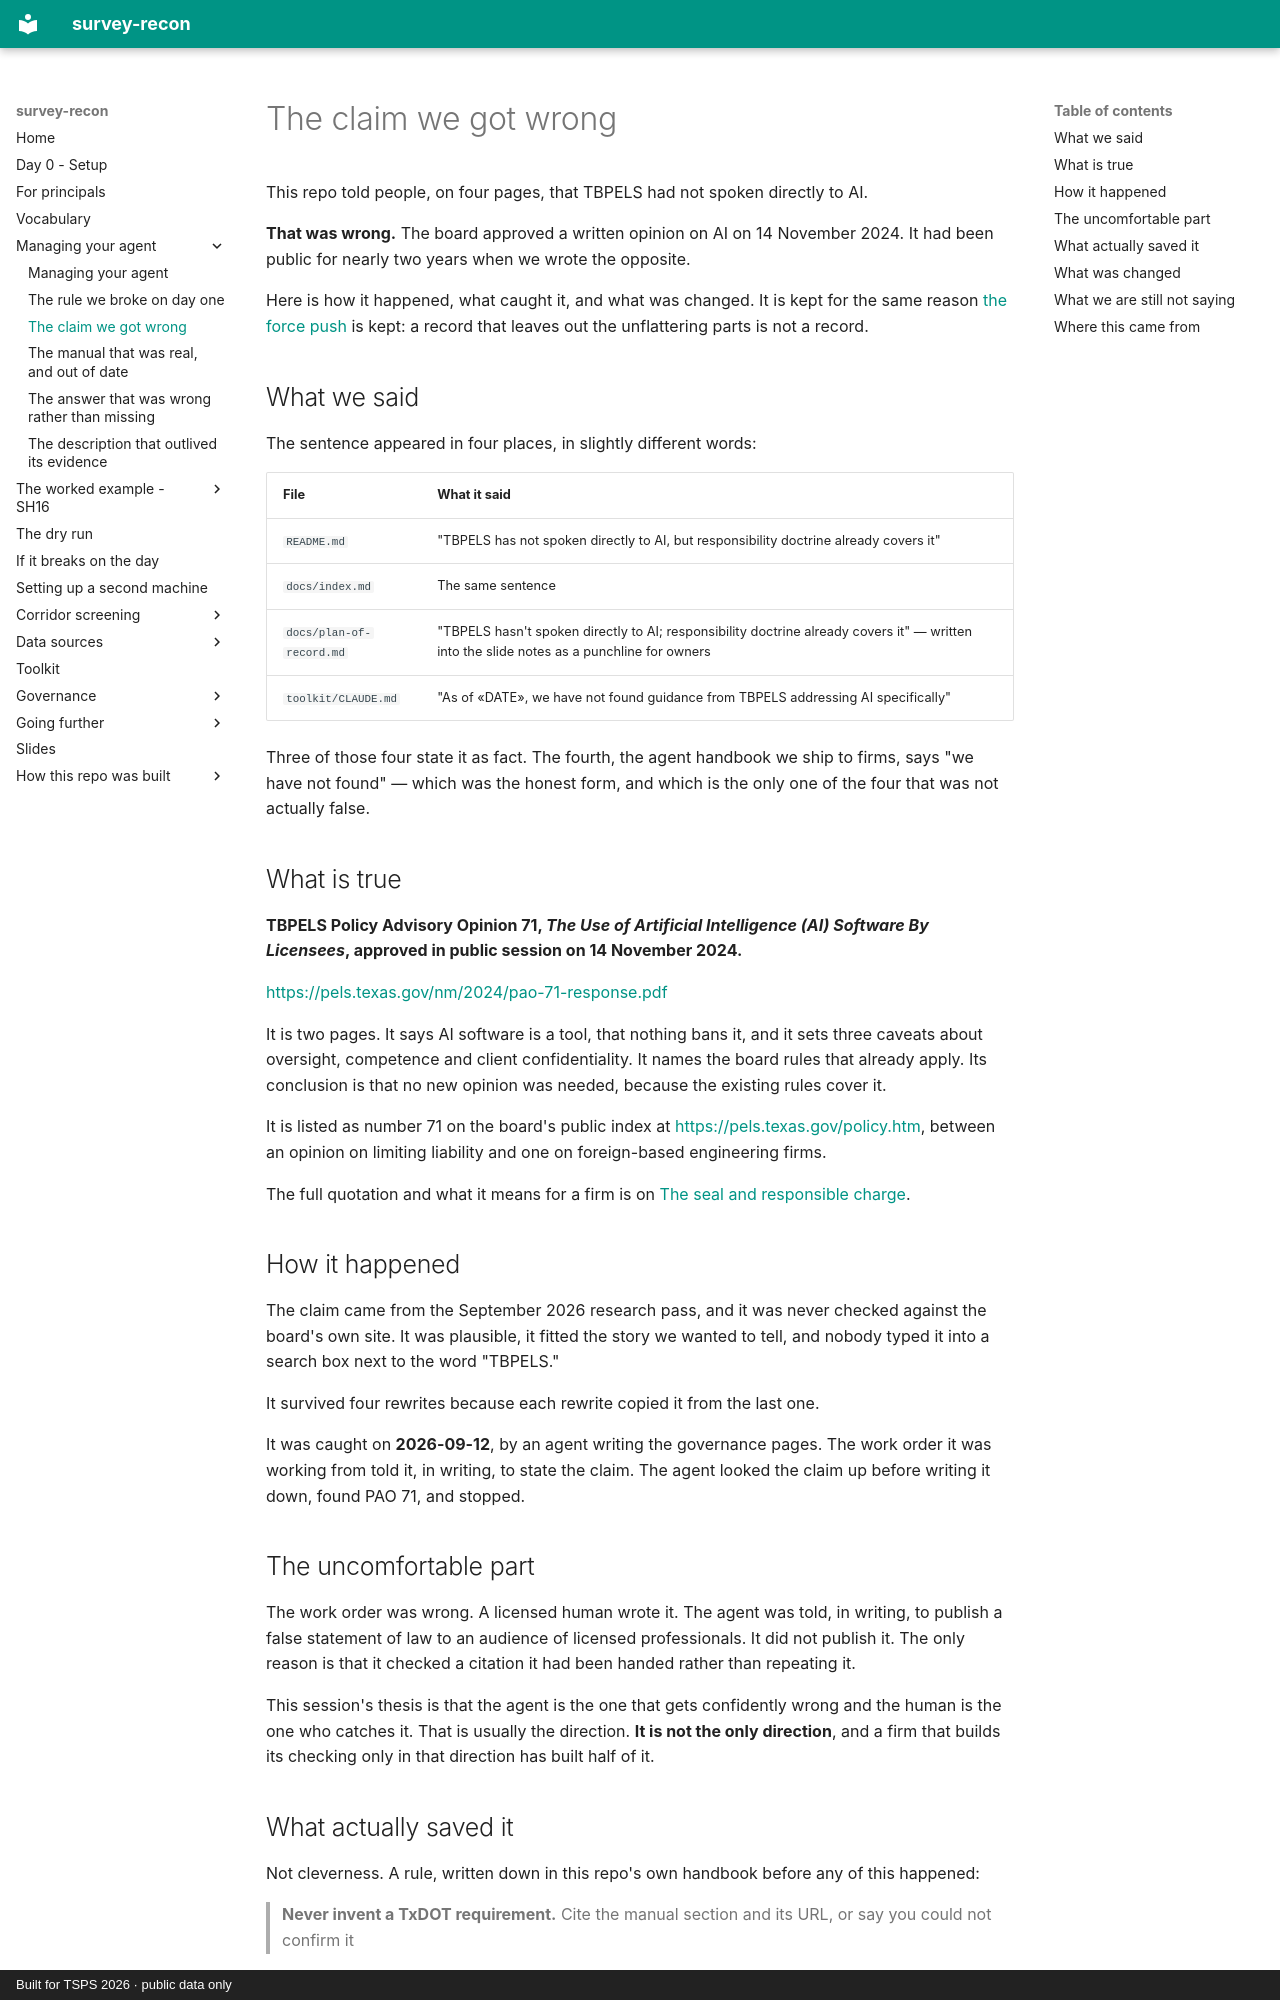

repository: RickSmith/survey-recon · page: managing-your-agent/the-claim-we-got-wrong/index.html · generator: mkdocs · copyright: Built for TSPS 2026 · public data only

# The claim we got wrong

This repo told people, on four pages, that TBPELS had not spoken directly to AI.

**That was wrong.** The board approved a written opinion on AI on 14 November
2024. It had been public for nearly two years when we wrote the opposite.

Here is how it happened, what caught it, and what was changed. It is kept for
the same reason [the force push](the-force-push.md) is kept: a record that
leaves out the unflattering parts is not a record.

## What we said

The sentence appeared in four places, in slightly different words:

| File | What it said |
|---|---|
| `README.md` | "TBPELS has not spoken directly to AI, but responsibility doctrine already covers it" |
| `docs/index.md` | The same sentence |
| `docs/plan-of-record.md` | "TBPELS hasn't spoken directly to AI; responsibility doctrine already covers it" — written into the slide notes as a punchline for owners |
| `toolkit/CLAUDE.md` | "As of «DATE», we have not found guidance from TBPELS addressing AI specifically" |

Three of those four state it as fact. The fourth, the agent handbook we ship to
firms, says "we have not found" — which was the honest form, and which is the
only one of the four that was not actually false.

## What is true

**TBPELS Policy Advisory Opinion 71, *The Use of Artificial Intelligence (AI)
Software By Licensees*, approved in public session on 14 November 2024.**

<https://pels.texas.gov/nm/2024/pao-71-response.pdf>

It is two pages. It says AI software is a tool, that nothing bans it, and it sets
three caveats about oversight, competence and client confidentiality. It names
the board rules that already apply. Its conclusion is that no new opinion was
needed, because the existing rules cover it.

It is listed as number 71 on the board's public index at
<https://pels.texas.gov/policy.htm>, between an opinion on limiting liability and
one on foreign-based engineering firms.

The full quotation and what it means for a firm is on
[The seal and responsible charge](../governance/seal-and-responsible-charge.md).

## How it happened

The claim came from the September 2026 research pass, and it was never checked
against the board's own site. It was plausible, it fitted the story we wanted to
tell, and nobody typed it into a search box next to the word "TBPELS."

It survived four rewrites because each rewrite copied it from the last one.

It was caught on **2026-09-12**, by an agent writing the governance pages. The
work order it was working from told it, in writing, to state the claim. The agent looked
the claim up before writing it down, found PAO 71, and stopped.

## The uncomfortable part

The work order was wrong. A licensed human wrote it. The agent was told, in
writing, to publish a false statement of law to an audience of licensed
professionals. It did not publish it. The only reason is that it checked a
citation it had been handed rather than repeating it.

This session's thesis is that the agent is the one that gets confidently wrong
and the human is the one who catches it. That is usually the direction. **It is
not the only direction**, and a firm that builds its checking only in that
direction has built half of it.
